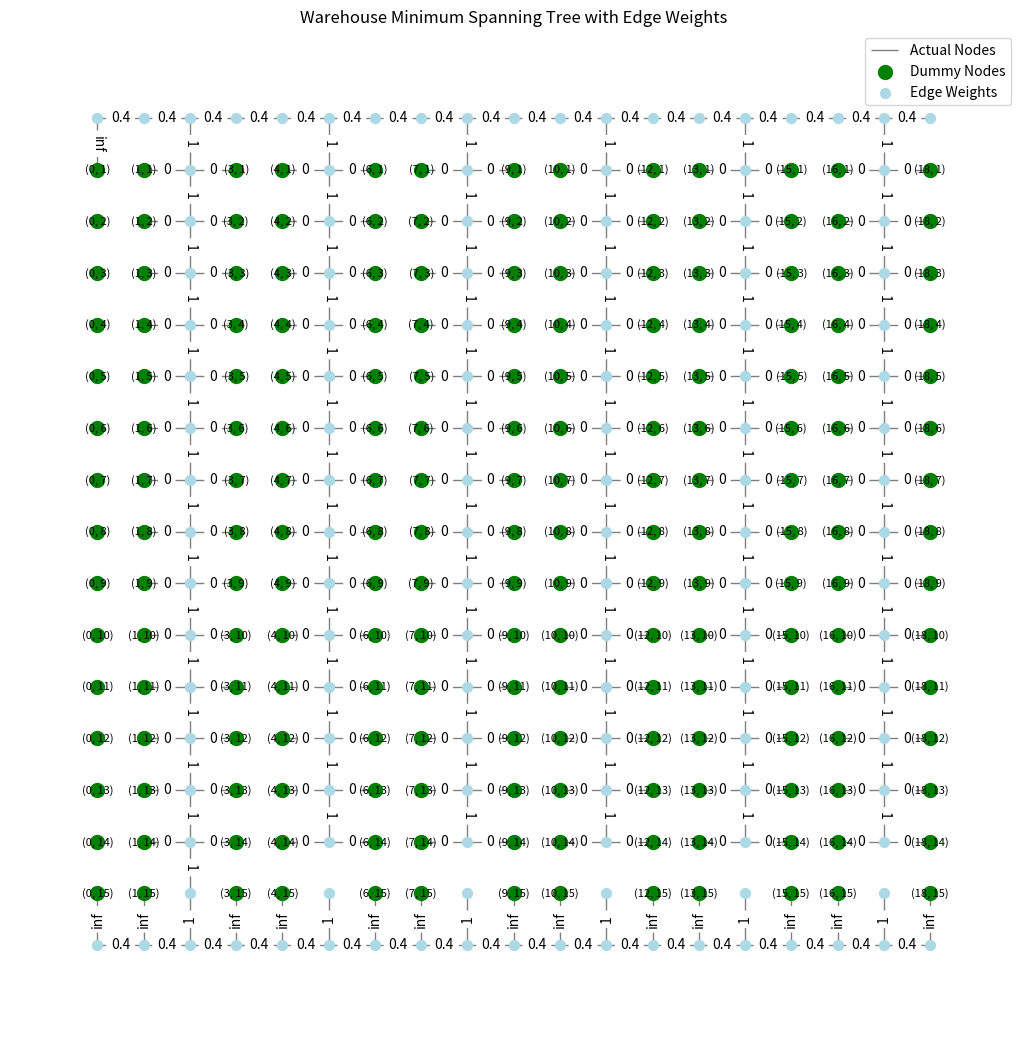
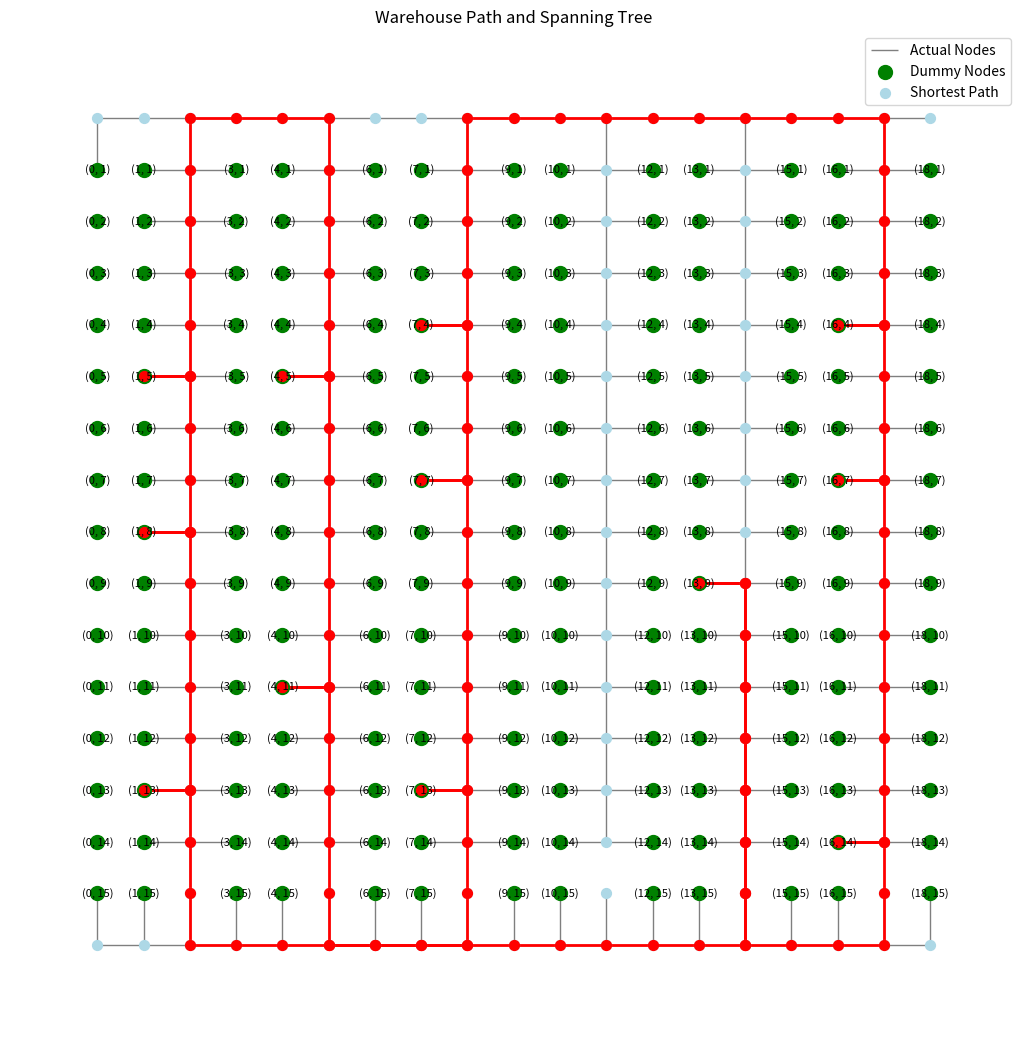

Recreate these plots in Python, in order.
import matplotlib.pyplot as plt
import networkx as nx
import pandas as pd
import seaborn as sns
import random
import math


class WarehouseSpanningTree:
    def __init__(self, warehouse_layout):
        self.warehouse_layout = warehouse_layout
        self.graph = self.create_graph_with_dummy_nodes()
        # self.validate_graph_connectivity(self.graph)

    def create_graph_with_dummy_nodes(self):
        G = nx.Graph()

        # Define dummy nodes at the top and bottom rows and at specific columns throughout the grid
        dummy_nodes = [(x, 0) for x in range(19)] + [(x, 16) for x in range(19)]
        for y in range(1, 16):
            dummy_nodes.extend([(2, y), (5, y), (8, y), (11, y), (14, y), (17, y)])

        # Define actual nodes, which are all other nodes not defined as dummy nodes
        actual_nodes = [(x, y) for x in range(19) for y in range(1, 15) if (x, y) not in dummy_nodes]

        # Add dummy nodes to the graph with a 'is_dummy' attribute set to True
        G.add_nodes_from(dummy_nodes, is_dummy=True)

        # Add actual nodes to the graph with a 'is_dummy' attribute set to False
        G.add_nodes_from(actual_nodes, is_dummy=False)

        # Connect dummy nodes horizontally and vertically with a weight of 1
        self._add_edges(G, dummy_nodes, weight=1)

        # Connect actual nodes to adjacent dummy nodes with a weight of 0
        self._add_edges(G, actual_nodes, weight=0, connect_to_dummy=True)

        # Define special edges with a weight of 2/5
        self._add_special_edges(G, range(0, 18), weight=2 / 5)

        # Define impassable edges with a weight of infinity to block certain paths
        self._add_impassable_edges(G)

        critical_coords = [
            ((5, 14), (5, 15)),
            ((8, 14), (8, 15)),
            ((11, 14), (11, 15)),
            ((14, 14), (14, 15)),
            ((17, 14), (17, 15))
        ]

        for edge in critical_coords:
            G.add_edge(*edge, weight=1)

        return G

    def _add_edges(self, G, nodes, weight=1, connect_to_dummy=False):
        for node in nodes:
            x, y = node
            neighbors = [(x + 1, y), (x - 1, y), (x, y + 1), (x, y - 1)]
            for nx, ny in neighbors:
                if connect_to_dummy:
                    if (nx, ny) in G and G.nodes[(nx, ny)]['is_dummy']:
                        G.add_edge(node, (nx, ny), weight=weight)
                else:
                    if (nx, ny) in G:
                        G.add_edge(node, (nx, ny), weight=weight)

    def _add_special_edges(self, G, range_values, weight):
        for i in range_values:
            if (i, 0) in G:
                G.add_edge((i, 0), (i + 1, 0), weight=weight)
            if (i, 16) in G:
                G.add_edge((i, 16), (i + 1, 16), weight=weight)

    def _add_impassable_edges(self, G):
        for i in [0, 1, 3, 4, 6, 7, 9, 10, 12, 13, 15, 16, 18]:
            G.add_edge((i, 15), (i, 16), weight=float('inf'))
            G.add_edge((i, 0), (i, 1), weight=float('inf'))

    # def validate_graph_connectivity(self, G):
    #     if not nx.is_connected(G):
    #         raise ValueError("The graph must be connected for MST and TSP calculations.")
    def find_shortest_path(self, orders):
        """Find the shortest path for TSP, considering each order as a possible starting point."""
        if not orders:
            print("No orders provided.")
            return [], 0

        best_path = []
        best_length = float('inf')

        critical_coords = [
            ((5, 14), (5, 15)),
            ((8, 14), (8, 15)),
            ((11, 14), (11, 15)),
            ((14, 14), (14, 15)),
            ((17, 14), (17, 15))
        ]

        for start_node in orders:
            # Create a cycle with the start node as the first and last element
            tsp_orders = [start_node] + [o for o in orders if o != start_node] + [start_node]

            # Find the TSP path
            tsp_path = nx.approximation.traveling_salesman_problem(self.graph, nodes=tsp_orders, cycle=True)

            # Calculate the total length of the path
            total_length = sum(
                self.graph.edges[tsp_path[i], tsp_path[i + 1]]['weight'] for i in range(len(tsp_path) - 1))

            for i in range(len(tsp_path) - 1):
                # Check both directions since the path can traverse in either
                if (tsp_path[i], tsp_path[i + 1]) in critical_coords or (
                        tsp_path[i + 1], tsp_path[i]) in critical_coords:
                    total_length += 1
                    # print(f"Added weight for critical coordinate: {tsp_path[i]} -> {tsp_path[i + 1]}")

                    # Check if this is the shortest path so far
            if total_length < best_length:
                best_length = total_length
                best_path = tsp_path

            # Filter out dummy nodes from the best path
        collected_orders_path = [node for node in best_path if self.graph.nodes[node]['is_dummy'] == False]
        print("Collected Orders Path:", collected_orders_path)
        print("Best Starting Point TSP Path:", best_path, "\nLength of the Path:", best_length -1)
        return best_path

    def plot_spanning_tree(self):
        mst = nx.minimum_spanning_tree(self.graph)
        pos = {node: (node[0], -node[1]) for node in
               self.graph.nodes()}  # Position nodes based on their grid coordinates

        plt.figure(figsize=(13, 13))
        nx.draw_networkx_edges(mst, pos, alpha=0.5, width=1)

        # Define actual and dummy nodes based on the layout provided
        dummy_nodes = [(x, 0) for x in range(19)] + [(x, 16) for x in range(19)]
        for y in range(1, 16):
            dummy_nodes.extend([(2, y), (5, y), (8, y), (11, y), (14, y), (17, y)])

        actual_nodes = []
        for x in range(19):
            for y in range(1, 16):
                if (x, y) not in dummy_nodes:
                    actual_nodes.append((x, y))

        # Draw nodes
        nx.draw_networkx_nodes(mst, pos, nodelist=actual_nodes, node_color='green', node_size=100)
        nx.draw_networkx_nodes(mst, pos, nodelist=dummy_nodes, node_color='lightblue', node_size=50)
        nx.draw_networkx_labels(mst, pos, {node: node for node in actual_nodes}, font_size=8)

        # Draw edge labels
        edge_labels = nx.get_edge_attributes(mst, 'weight')
        nx.draw_networkx_edge_labels(mst, pos, edge_labels=edge_labels)

        plt.legend(['Actual Nodes', 'Dummy Nodes', 'Edge Weights'])
        plt.title("Warehouse Minimum Spanning Tree with Edge Weights")
        plt.axis('off')
        plt.show()

    def plot_path_and_tree_for_tsp(self, orders):
        """Plot the spanning tree and the shortest path for given orders."""
        mst = nx.minimum_spanning_tree(self.graph)
        pos = {node: (node[0], -node[1]) for node in self.graph.nodes()}  # Positions based on grid coordinates

        plt.figure(figsize=(13, 13))
        nx.draw_networkx_edges(mst, pos, alpha=0.5, width=1)


        dummy_nodes = [(x, 0) for x in range(19)] + [(x, 16) for x in range(19)]
        for y in range(1, 16):
            dummy_nodes.extend([(2, y), (5, y), (8, y), (11, y), (14, y), (17, y)])

        actual_nodes = []
        for x in range(19):
            for y in range(1, 16):
                if (x, y) not in dummy_nodes:
                    actual_nodes.append((x, y))

        # Draw nodes
        nx.draw_networkx_nodes(mst, pos, nodelist=actual_nodes, node_color='green', node_size=100)
        nx.draw_networkx_nodes(mst, pos, nodelist=dummy_nodes, node_color='lightblue', node_size=50)
        nx.draw_networkx_labels(mst, pos, {node: node for node in actual_nodes}, font_size=8)

        # Find and draw the shortest path
        shortest_path = self.find_shortest_path(orders)
        if shortest_path:  # Check if the shortest path is not empty
            path_edges = list(zip(shortest_path, shortest_path[1:]))
            print("Path Edges for Drawing:", path_edges)  # Added for debugging
            nx.draw_networkx_edges(self.graph, pos, edgelist=path_edges, edge_color='red', width=2)
            nx.draw_networkx_nodes(self.graph, pos, nodelist=shortest_path, node_color='red', node_size=50)
        else:
            print("No shortest path found or path is empty.")

        plt.legend(['Actual Nodes', 'Dummy Nodes', 'Shortest Path'])
        plt.title("Warehouse Path and Spanning Tree")
        plt.axis('off')
        plt.show()

    def plot_path_and_tree_for_others(self, orders, best_path):
        """Plot the spanning tree and the provided shortest path for given orders."""
        mst = nx.minimum_spanning_tree(self.graph)
        pos = {node: (node[0], -node[1]) for node in self.graph.nodes()}  # Positions based on grid coordinates

        plt.figure(figsize=(13, 13))
        nx.draw_networkx_edges(mst, pos, alpha=0.5, width=1)

        # Define actual and dummy nodes based on the layout provided
        dummy_nodes = [(x, 0) for x in range(19)] + [(x, 16) for x in range(19)]
        for y in range(1, 16):
            dummy_nodes.extend([(2, y), (5, y), (8, y), (11, y), (14, y), (17, y)])

        actual_nodes = []
        for x in range(19):
            for y in range(1, 16):
                if (x, y) not in dummy_nodes:
                    actual_nodes.append((x, y))

        # Draw nodes
        nx.draw_networkx_nodes(mst, pos, nodelist=actual_nodes, node_color='green', node_size=100)
        nx.draw_networkx_nodes(mst, pos, nodelist=dummy_nodes, node_color='lightblue', node_size=50)
        nx.draw_networkx_labels(mst, pos, {node: node for node in actual_nodes}, font_size=8)

        # Draw the provided shortest path
        if best_path:
            path_edges = list(zip(best_path, best_path[1:]))
            print("Path Edges for Drawing:", path_edges)
            nx.draw_networkx_edges(self.graph, pos, edgelist=path_edges, edge_color='red', width=2)
            nx.draw_networkx_nodes(self.graph, pos, nodelist=best_path, node_color='red', node_size=50)
        else:
            print("No shortest path found or path is empty.")

        plt.legend(['Actual Nodes', 'Dummy Nodes', 'Shortest Path'])
        plt.title("Warehouse Path and Spanning Tree")
        plt.axis('off')
        plt.show()

    def generate_distance_matrix(self, orders):
        """Generate a distance matrix for the given orders."""
        distance_matrix = {}

        for i, from_node in enumerate(orders):
            distances = []
            for to_node in orders:
                if from_node == to_node:
                    distance = 0
                else:
                    distance = nx.shortest_path_length(self.graph, from_node, to_node, weight='weight')
                distances.append(distance)
            distance_matrix[f"Order {i + 1} ({from_node})"] = distances

        distance_matrix_df = pd.DataFrame(distance_matrix,
                                          index=[f"Order {i + 1} ({node})" for i, node in enumerate(orders)])
        return distance_matrix_df

    def plot_distance_matrix(self, distance_matrix):
        """Plot the distance matrix."""
        plt.figure(figsize=(10, 8))
        sns.heatmap(distance_matrix, annot=True, cmap="YlGnBu", fmt=".2f")  # Using .2f for floating-point numbers
        plt.title("Distance Matrix between Orders")
        plt.show()

    # Genetic Algorithm
    def genetic_algorithm(self, orders, population_size=100, generations=100):
        # Initialize population
        population = self._initialize_population(orders, population_size)
        print(f"Initial Population Size: {len(population)}")  # Debugging output

        for generation in range(generations):
            # Evaluate fitness
            fitness_scores = [self._evaluate_fitness(individual) for individual in population]

            # Selection
            selected = self._select(population, fitness_scores)

            # Crossover
            crossovered = self._crossover(selected)

            # Mutation
            mutated = self._mutate(crossovered)

            # Update population
            population = mutated

            # Debugging output
            print(f"Generation {generation}: Population Size: {len(population)}")

        # Find best solution
        if population:
            best_individual = min(population, key=self._evaluate_fitness)
            return best_individual
        else:
            raise ValueError("Population is empty. Check the genetic algorithm implementation.")

    def _initialize_population(self, orders, population_size):
        # Initialize a population with random paths
        return [random.sample(orders, len(orders)) for _ in range(population_size)]

    def _select(self, population, fitness_scores, tournament_size=5):
        selected = []
        for _ in range(len(population)):
            tournament = random.sample(list(zip(population, fitness_scores)), tournament_size)
            winner = min(tournament, key=lambda x: x[1])[0]
            selected.append(winner)
        return selected

    def _crossover(self, selected, crossover_rate=0.9):
        crossovered = []
        for i in range(0, len(selected), 2):
            parent1, parent2 = selected[i], selected[i + 1]
            if random.random() < crossover_rate:
                cut = random.randint(1, len(parent1) - 1)
                child1 = parent1[:cut] + parent2[cut:]
                child2 = parent2[:cut] + parent1[cut:]
                crossovered.extend([child1, child2])
            else:
                crossovered.extend([parent1, parent2])
        return crossovered

    def _mutate(self, crossovered, mutation_rate=0.02):
        mutated = []
        for individual in crossovered:
            if random.random() < mutation_rate:
                i, j = random.sample(range(len(individual)), 2)
                individual[i], individual[j] = individual[j], individual[i]
            mutated.append(individual)
        return mutated

    def _evaluate_fitness(self, individual):
        total_length = 0
        critical_coords = [
            ((5, 14), (5, 15)),
            ((8, 14), (8, 15)),
            ((11, 14), (11, 15)),
            ((14, 14), (14, 15)),
            ((17, 14), (17, 15))
        ]
        for i in range(len(individual) - 1):
            try:
                edge_weight = self.graph.edges[individual[i], individual[i + 1]]['weight']
            except KeyError:
                edge_weight = float('inf')  # Assign a very high cost to invalid paths
            total_length += edge_weight
            # Add extra weight for critical coordinates
            if (individual[i], individual[i + 1]) in critical_coords:
                total_length += 1
        return total_length

    # Simulated Annealing
    def simulated_annealing(self, initial_state, temperature=10000, cooling_rate=0.003):
        current_state = initial_state
        current_cost = self._calculate_cost(current_state)

        while temperature > 1:
            new_state = self._get_neighbor(current_state)
            new_cost = self._calculate_cost(new_state)

            if self._acceptance_probability(current_cost, new_cost, temperature) > random.random():
                current_state = new_state
                current_cost = new_cost

            temperature *= 1 - cooling_rate

        return current_state

    def _calculate_cost(self, state):
        # Calculate the total cost of the path, including extra weight for critical coordinates
        critical_coords = [
            ((5, 14), (5, 15)),
            ((8, 14), (8, 15)),
            ((11, 14), (11, 15)),
            ((14, 14), (14, 15)),
            ((17, 14), (17, 15))
        ]
        total_cost = 0
        for i in range(len(state) - 1):
            total_cost += self.graph.edges[state[i], state[i + 1]]['weight']
            if (state[i], state[i + 1]) in critical_coords:
                total_cost += 1
        return total_cost

    def _get_neighbor(self, state):
        neighbor = state[:]
        i, j = random.sample(range(len(neighbor)), 2)
        neighbor[i], neighbor[j] = neighbor[j], neighbor[i]
        return neighbor

    def _acceptance_probability(self, old_cost, new_cost, temperature):
        # Calculate the acceptance probability
        if new_cost < old_cost:
            return 1
        return math.exp((old_cost - new_cost) / temperature)

    # Ant Colony Optimization
    def ant_colony_optimization(self, orders, ant_count=100, iterations=100):
        pheromones = self._initialize_pheromones()
        best_path = None
        best_length = float('inf')

        for _ in range(iterations):
            paths = [self._move_ant(pheromones, orders) for _ in range(ant_count)]
            self._update_pheromones(pheromones, paths)
            for path in paths:
                length = self._path_cost(path)
                if length < best_length:
                    best_path, best_length = path, length

        return best_path
        # # Initialize pheromones
        # pheromones = self._initialize_pheromones()
        #
        # for iteration in range(iterations):
        #     # Move ants
        #     paths = [self._move_ant(pheromones, orders) for _ in range(ant_count)]
        #
        #     # Update pheromones
        #     self._update_pheromones(pheromones, paths)
        #
        # # Find the best path
        # best_path = min(paths, key=lambda path: self._path_cost(path))
        # return best_path

    def _initialize_pheromones(self):
        pheromones = {}
        for i in range(19):
            for j in range(1, 16):
                if i != j:
                    pheromones[(i, j)] = 1.0  # Initial pheromone level
        return pheromones

    def _move_ant(self, pheromones, orders):
        path = [random.choice(orders)]
        while len(path) < len(orders):
            next_order = self._choose_next_order(path[-1], orders, pheromones)
            path.append(next_order)
        return path

    def _choose_next_order(self, current_order, orders, pheromones):
        # Implement logic to choose the next order based on pheromones
        pass

    def _update_pheromones(self, pheromones, paths):
        # Reduce all pheromone levels (simulating evaporation)
        for key in pheromones.keys():
            pheromones[key] *= 0.95

        # Increase pheromones on paths taken by ants
        for path in paths:
            contribution = 1.0 / self._path_cost(path)
            for i in range(len(path) - 1):
                pheromones[(path[i], path[i + 1])] += contribution

    def _path_cost(self, path):
        # Calculate the total cost of the path, including extra weight for critical coordinates
        critical_coords = [
            ((5, 14), (5, 15)),
            ((8, 14), (8, 15)),
            ((11, 14), (11, 15)),
            ((14, 14), (14, 15)),
            ((17, 14), (17, 15))
        ]
        total_cost = 0
        for i in range(len(path) - 1):
            total_cost += self.graph.edges[path[i], path[i + 1]]['weight']
            if (path[i], path[i + 1]) in critical_coords:
                total_cost += 1
        return total_cost


layout = [['0' for _ in range(19)] for _ in range(17)]  # Initialize layout with '0's
for i in range(19):  # Adjust top and bottom rows for dummy nodes
    layout[0][i] = 'w'
    layout[16][i] = 'w'
for i in range(1, 16):  # Adjust columns for dummy nodes
    for j in [2, 5, 8, 11, 14, 17]:
        layout[i][j] = 'w'

orders = [(16, 14), (1, 5), (1, 8), (7, 13), (13, 9), (1, 13), (4, 11), (4, 5), (7, 4), (7, 7), (16, 4),
          (16, 7)]  # Correct format for orders

spanning_tree_solver = WarehouseSpanningTree(layout)

print("Running TSP Algorithm...")
spanning_tree_solver.plot_spanning_tree()
spanning_tree_solver.plot_path_and_tree_for_tsp(orders)
# # Call Genetic Algorithm
# print("Running Genetic Algorithm...")
# best_path_ga = spanning_tree_solver.genetic_algorithm(orders)
# spanning_tree_solver.plot_path_and_tree_for_others(orders, best_path_ga)
# print("Best path found by GA:", best_path_ga)
# #
# # Call Simulated Annealing
# print("Running Simulated Annealing...")
# initial_state_sa = random.sample(orders, len(orders))  # Random initial state
# best_path_sa = spanning_tree_solver.simulated_annealing(initial_state_sa)
# spanning_tree_solver.plot_path_and_tree_for_others(orders, best_path_sa)
# print("Best path found by SA:", best_path_sa)
#
# # Call Ant Colony Optimization
# print("Running Ant Colony Optimization...")
# best_path_aco = spanning_tree_solver.ant_colony_optimization(orders)
# spanning_tree_solver.plot_path_and_tree_for_others(orders, best_path_aco)
# print("Best path found by ACO:", best_path_aco)
#
# spanning_tree_solver = WarehouseSpanningTree(layout)
# spanning_tree_solver.plot_spanning_tree()
# spanning_tree_solver.plot_path_and_tree(orders)
# distance_matrix_df = spanning_tree_solver.generate_distance_matrix(orders)
# print(distance_matrix_df)
# spanning_tree_solver.plot_distance_matrix(distance_matrix_df)
